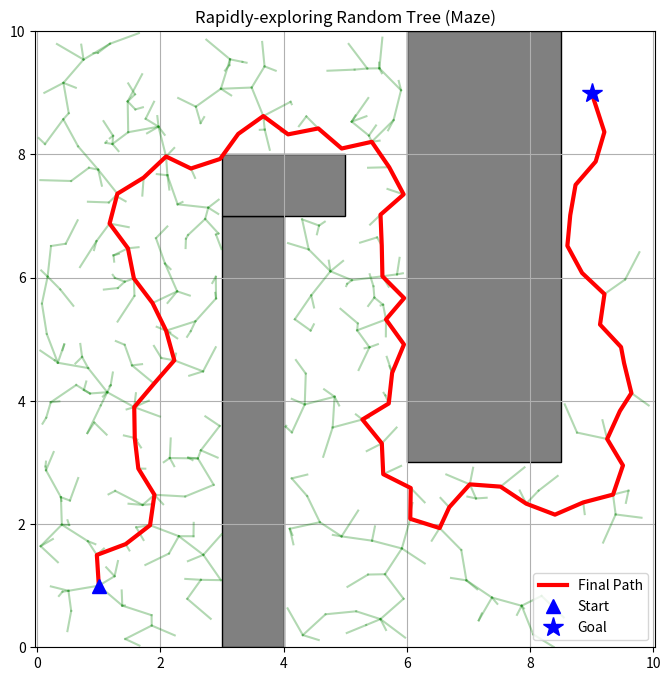

Python code for this plot:
import math
import random
import matplotlib.pyplot as plt
import matplotlib.patches as patches


class Node:
    """A node class for RRT Pathfinding"""

    def __init__(self, x, y):
        self.x = x
        self.y = y
        self.parent = None


class RRT:
    """
    Class for RRT planning
    """

    def __init__(self, start, goal, obstacle_list, rand_area, expand_dis=1.0, goal_sample_rate=10, max_iter=2000):
        self.start = Node(start[0], start[1])
        self.end = Node(goal[0], goal[1])
        self.obstacle_list = obstacle_list  # List of (x, y, width, height)
        self.min_rand, self.max_rand = rand_area
        self.expand_dis = expand_dis
        self.goal_sample_rate = goal_sample_rate
        self.max_iter = max_iter
        self.node_list = []

        # --- NEW: Counter for random nodes ---
        self.random_node_count = 0

    def plan(self, animation=True):
        """
        Plans the path from start to goal.
        Returns a list of (x, y) coordinates for the path.
        """
        self.node_list = [self.start]
        for i in range(self.max_iter):
            # 1. Generate a random node
            rnd_node = self.get_random_node()

            # 2. Find the nearest existing node in the tree
            nearest_ind = self.get_nearest_node_index(self.node_list, rnd_node)
            nearest_node = self.node_list[nearest_ind]

            # 3. Steer from the nearest node toward the random node
            new_node = self.steer(nearest_node, rnd_node, self.expand_dis)

            # 4. Check if the new path hits an obstacle
            if self.check_collision(nearest_node, new_node, self.obstacle_list):
                self.node_list.append(new_node)

            # 5. Check if we are close enough to the goal
            if self.calc_dist_to_goal(self.node_list[-1].x, self.node_list[-1].y) <= self.expand_dis:
                final_node = self.steer(self.node_list[-1], self.end, self.expand_dis)
                if self.check_collision(self.node_list[-1], final_node, self.obstacle_list):
                    return self.generate_final_course(len(self.node_list) - 1)

        return None  # Cannot find path

    def steer(self, from_node, to_node, extend_length=float("inf")):
        """Moves a set distance from the current node toward the target node."""
        new_node = Node(from_node.x, from_node.y)
        d, theta = self.calc_distance_and_angle(new_node, to_node)

        new_node.x += min(extend_length, d) * math.cos(theta)
        new_node.y += min(extend_length, d) * math.sin(theta)
        new_node.parent = from_node

        return new_node

    def get_random_node(self):
        """Samples a random point in space, occasionally sampling the goal."""
        # --- NEW: Increment the counter every time this is called ---
        self.random_node_count += 1

        if random.randint(0, 100) > self.goal_sample_rate:
            rnd = Node(random.uniform(self.min_rand, self.max_rand),
                       random.uniform(self.min_rand, self.max_rand))
        else:
            rnd = Node(self.end.x, self.end.y)
        return rnd

    def get_nearest_node_index(self, node_list, rnd_node):
        """Finds the index of the closest node in the tree."""
        dlist = [(node.x - rnd_node.x) ** 2 + (node.y - rnd_node.y) ** 2 for node in node_list]
        minind = dlist.index(min(dlist))
        return minind

    def check_collision(self, from_node, to_node, obstacle_list):
        """
        --- NEW: Rectangular Collision Logic ---
        Checks if the line segment intersects any rectangular obstacles.
        """
        steps = 10  # Number of points to sample along the line segment
        for i in range(steps + 1):
            x = from_node.x + (to_node.x - from_node.x) * (i / steps)
            y = from_node.y + (to_node.y - from_node.y) * (i / steps)

            # Check if this interpolated point falls inside any rectangle
            for (ox, oy, w, h) in obstacle_list:
                if ox <= x <= (ox + w) and oy <= y <= (oy + h):
                    return False  # Collision detected
        return True  # Safe

    def calc_dist_to_goal(self, x, y):
        dx = x - self.end.x
        dy = y - self.end.y
        return math.hypot(dx, dy)

    def calc_distance_and_angle(self, from_node, to_node):
        dx = to_node.x - from_node.x
        dy = to_node.y - from_node.y
        d = math.hypot(dx, dy)
        theta = math.atan2(dy, dx)
        return d, theta

    def generate_final_course(self, goal_ind):
        """Traces back the parents to construct the final path."""
        path = [[self.end.x, self.end.y]]
        node = self.node_list[goal_ind]
        while node.parent is not None:
            path.append([node.x, node.y])
            node = node.parent
        path.append([self.start.x, self.start.y])
        return path


# --- Example Usage & Visualization ---
def main():
    print("Starting RRT path planning...")

    # Start and Goal positions
    start_pos = (1.0, 1.0)
    goal_pos = (9.0, 9.0)

    # --- NEW: Maze Obstacles as (x, y, width, height) ---
    obstacle_list = [
        (3.0, 0.0, 1.0, 7.0),  # Vertical wall connected to bottom
        (6.0, 3.0, 2.5, 7.0),  # Vertical wall connected to top
        (3.0, 7.0, 2.0, 1.0)  # Small horizontal overhang
    ]

    # Initialize RRT
    rrt = RRT(
        start=start_pos,
        goal=goal_pos,
        rand_area=[0, 10],  # Bounds of the maze area
        obstacle_list=obstacle_list,
        expand_dis=0.5,  # Smaller expansion to navigate tight corners
        goal_sample_rate=5,
        max_iter=3000
    )

    # Run the algorithm
    path = rrt.plan()

    # --- Print the requested counter ---
    print("-" * 30)
    print(f"Total random nodes generated: {rrt.random_node_count}")
    print(f"Total nodes successfully added to tree: {len(rrt.node_list)}")
    print(f"number of nodes in path: {len(path)}")
    print("-" * 30)

    # --- Plotting the Results ---
    fig, ax = plt.subplots(figsize=(8, 8))

    # Plot rectangular obstacles
    for (ox, oy, w, h) in obstacle_list:
        rect = patches.Rectangle((ox, oy), w, h, linewidth=1, edgecolor='black', facecolor='gray')
        ax.add_patch(rect)

    # Plot the RRT Tree
    for node in rrt.node_list:
        if node.parent:
            plt.plot([node.x, node.parent.x], [node.y, node.parent.y], "-g", alpha=0.3)

    # Plot the final path
    if path is None:
        print("Cannot find path. Reached max iterations.")
    else:
        print("Path found!")
        path_x = [p[0] for p in path]
        path_y = [p[1] for p in path]
        plt.plot(path_x, path_y, "-r", linewidth=3, label="Final Path")

    # Plot Start and Goal
    plt.plot(start_pos[0], start_pos[1], "^b", markersize=10, label="Start")
    plt.plot(goal_pos[0], goal_pos[1], "*b", markersize=15, label="Goal")

    plt.grid(True)
    plt.axis("equal")

    # Set axis limits so the maze is clearly framed
    ax.set_xlim(0, 10)
    ax.set_ylim(0, 10)

    plt.title("Rapidly-exploring Random Tree (Maze)")
    plt.legend()
    plt.show()


if __name__ == '__main__':
    main()
